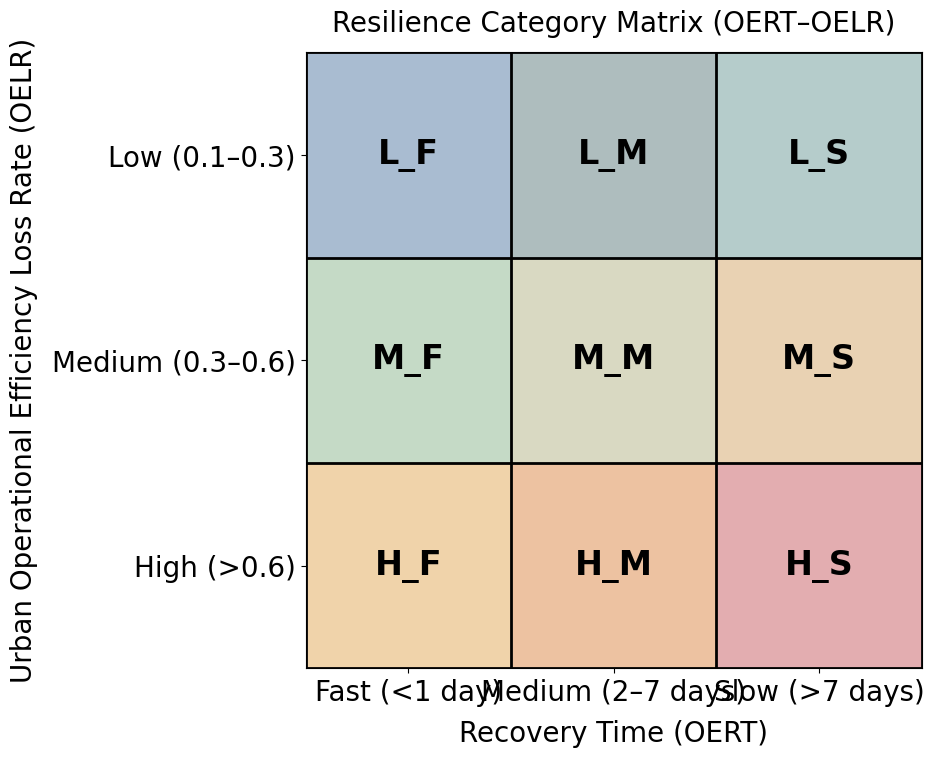

This chart was generated by the following Python code:
import matplotlib
# ------------------------------------------------------------
# Explicitly use the 'Agg' backend to avoid 'tostring_rgb' errors
# in headless or remote environments.
# ------------------------------------------------------------
matplotlib.use('Agg')

import matplotlib.pyplot as plt
import os

# ------------------------------------------------------------
# Global font configuration
# ------------------------------------------------------------
# Set the global font to Times New Roman for all text elements.
plt.rcParams['font.family'] = 'Times New Roman'

# ------------------------------------------------------------
# Output directory and file name
# ------------------------------------------------------------
save_dir = r"YOUR_LOCAL_PATH\resilience_9grid"
os.makedirs(save_dir, exist_ok=True)
save_path = os.path.join(save_dir, "resilience_9grid2505.png")

# ------------------------------------------------------------
# 1. Create figure and axes
# ------------------------------------------------------------
fig, ax = plt.subplots(figsize=(8, 8))

# ------------------------------------------------------------
# 2. Set coordinate limits for a 3×3 conceptual grid
# ------------------------------------------------------------
ax.set_xlim(0, 3)
ax.set_ylim(0, 3)

# ------------------------------------------------------------
# 3. Draw vertical and horizontal grid lines
#    (4 horizontal + 4 vertical lines create a 3×3 lattice)
# ------------------------------------------------------------
for i in range(4):
    ax.axhline(i, color='black', linewidth=2)
    ax.axvline(i, color='black', linewidth=2)

# ------------------------------------------------------------
# 4. Configure axis ticks and labels (academic English)
# ------------------------------------------------------------
ax.set_xticks([0.5, 1.5, 2.5])
ax.set_xticklabels(
    ["Fast (<1 day)", "Medium (2–7 days)", "Slow (>7 days)"],
    fontsize=20
)

ax.set_yticks([2.5, 1.5, 0.5])
ax.set_yticklabels(
    ["Low (0.1–0.3)", "Medium (0.3–0.6)", "High (>0.6)"],
    fontsize=20
)

# ------------------------------------------------------------
# 5. Axis titles (OERT vs OELR)
# ------------------------------------------------------------
ax.set_xlabel("Recovery Time (OERT)", fontsize=20, labelpad=10)
ax.set_ylabel("Urban Operational Efficiency Loss Rate (OELR)", fontsize=20, labelpad=10)

# ------------------------------------------------------------
# 6. Define labels and colours for the 3×3 resilience categories
#    Rows: OELR (from low to high)
#    Columns: OERT (from fast to slow)
# ------------------------------------------------------------
labels = [
    ["L_F", "L_M", "L_S"],  # Top row (low OELR)
    ["M_F", "M_M", "M_S"],  # Middle row (medium OELR)
    ["H_F", "H_M", "H_S"]   # Bottom row (high OELR)
]

colors = [
    ["#547AA5", "#5E7D7E", "#6D9B98"],  # L_F, L_M, L_S
    ["#8CB78F", "#B4B486", "#D5A768"],  # M_F, M_M, M_S
    ["#E3A857", "#DC8744", "#C95D63"]   # H_F, H_M, H_S
]

# ------------------------------------------------------------
# 7. Fill each cell with the assigned colour and add the label at the centre
# ------------------------------------------------------------
for row in range(3):
    for col in range(3):
        # Background rectangle for the current resilience category
        rect = plt.Rectangle(
            (col, 2 - row),   # lower-left corner in (x, y)
            1,                # width
            1,                # height
            facecolor=colors[row][col],
            alpha=0.5,
            edgecolor="none"
        )
        ax.add_patch(rect)

        # Text label at the centre of the cell
        x = col + 0.5
        y = 2.5 - row
        ax.text(
            x,
            y,
            labels[row][col],
            ha='center',
            va='center',
            fontsize=24,
            fontweight='bold'
        )

# ------------------------------------------------------------
# 8. Final layout: equal aspect ratio and academic-style title
# ------------------------------------------------------------
ax.set_aspect('equal')
ax.set_title("Resilience Category Matrix (OERT–OELR)", fontsize=20, pad=15)

# ------------------------------------------------------------
# 9. Save figure
# ------------------------------------------------------------
plt.savefig(save_path, dpi=300, bbox_inches='tight')
plt.show()
print(f"Figure saved to: {save_path}")
